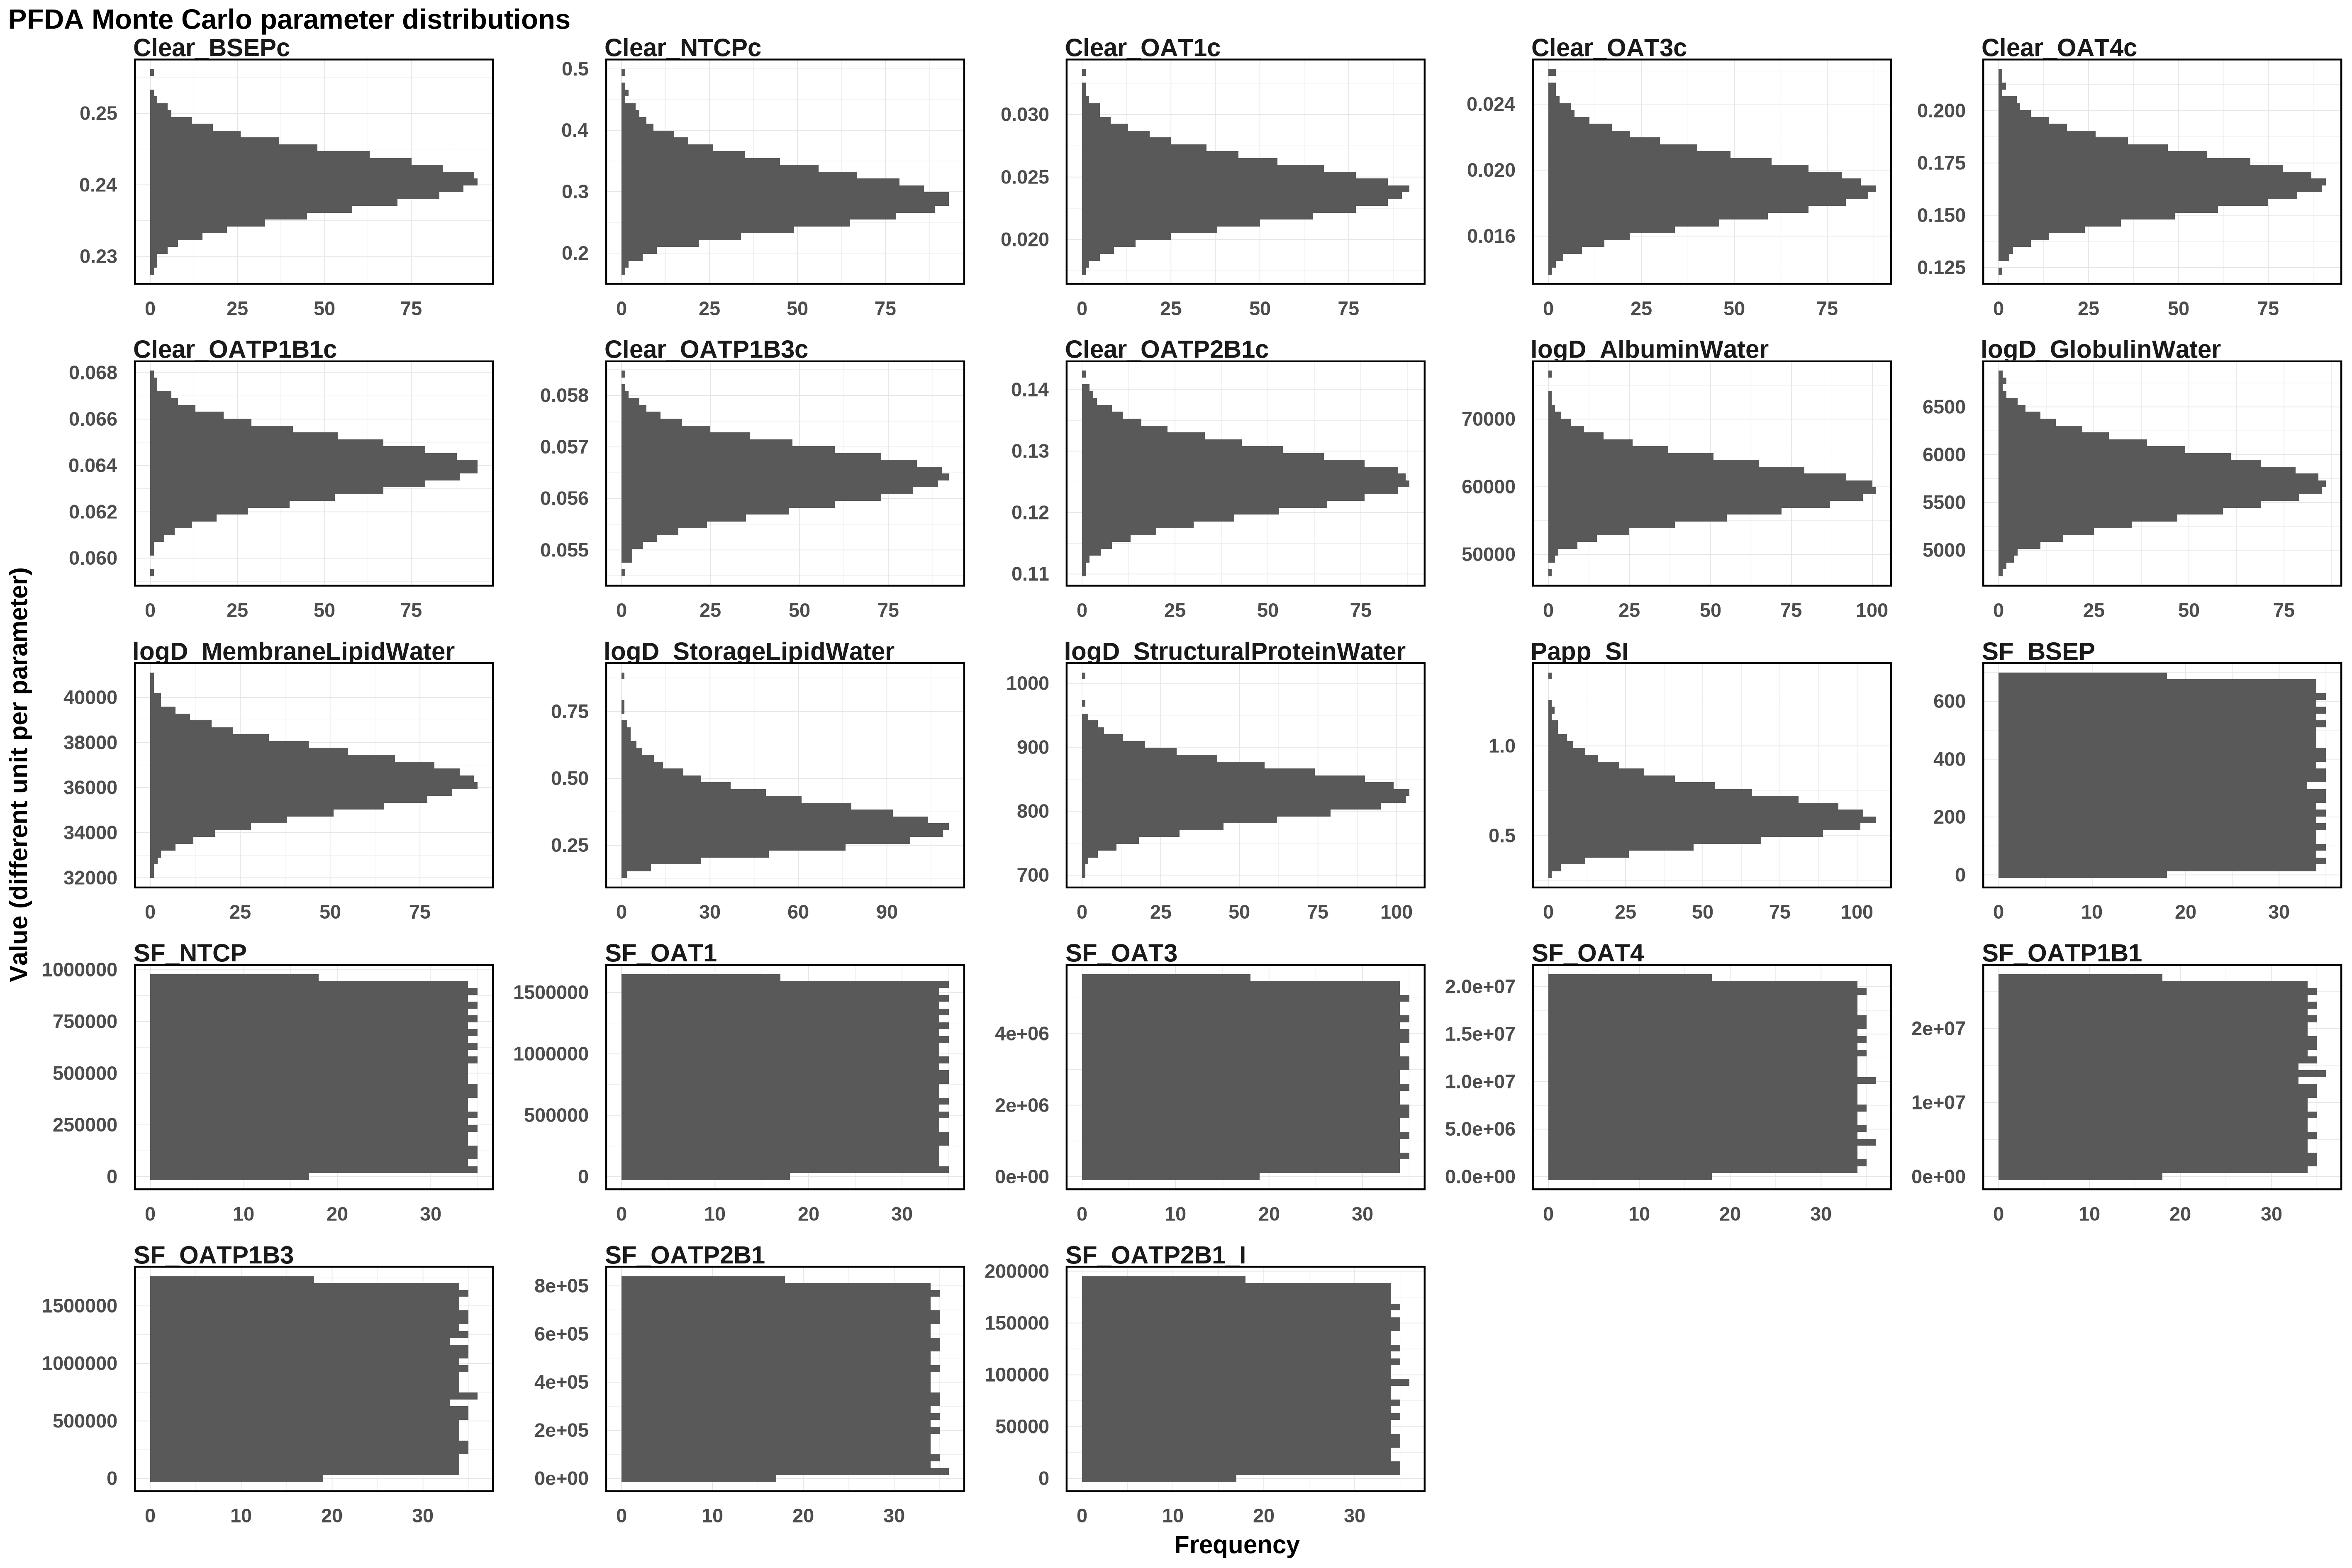

Source data for this figure (header and first rows):
Clear_BSEPc, Clear_NTCPc, Clear_OAT1c, Clear_OAT3c, Clear_OAT4c, Clear_OATP1B1c, Clear_OATP1B3c, Clear_OATP2B1c, logD_AlbuminWater, logD_GlobulinWater, logD_MembraneLipidWater, logD_StorageLipidWater, logD_StructuralProteinWater, Papp_SI, SF_BSEP, SF_NTCP, SF_OAT1, SF_OAT3, SF_OAT4, SF_OATP1B1, SF_OATP1B3, SF_OATP2B1, SF_OATP2B1_I
0.2359, 0.2765, 0.02489, 0.02236, 0.152, 0.06462, 0.05628, 0.1163, 59992, 6225, 34206, 0.2643, 849.3, 0.4122, 192.2, 501554, 164514, 5226869, 10532142, 849052, 171613, 524784, 33695
0.2439, 0.272, 0.02625, 0.01632, 0.1806, 0.06223, 0.05623, 0.1241, 60679, 6048, 36692, 0.237, 880.3, 0.7357, 463.3, 302629, 1147643, 692999, 17545552, 3556895, 102757, 135907, 79514
0.241, 0.2939, 0.02413, 0.01941, 0.167, 0.06282, 0.05597, 0.1287, 57104, 5759, 38015, 0.4325, 818.3, 0.6741, 16.06, 195972, 1351447, 3181289, 33653, 19294920, 604798, 379329, 65783
0.2402, 0.252, 0.02786, 0.01863, 0.1602, 0.06205, 0.0562, 0.1298, 52820, 6117, 32859, 0.3303, 846.1, 0.7658, 221.9, 950940, 1187195, 336449, 1444032, 22520069, 65974, 194418, 52776
0.236, 0.3074, 0.02201, 0.02253, 0.1693, 0.06492, 0.05701, 0.1301, 57446, 5345, 37839, 0.3826, 847.4, 0.8232, 61.28, 513811, 918245, 3287438, 3953719, 17377733, 427203, 751793, 132428
0.2351, 0.3768, 0.02348, 0.01824, 0.1582, 0.06364, 0.05754, 0.1269, 52446, 5821, 35840, 0.4266, 791.4, 0.6807, 600, 3155, 385561, 4290454, 15234386, 3040263, 620129, 598287, 107275
0.2463, 0.2717, 0.0212, 0.0175, 0.1349, 0.06495, 0.05626, 0.1171, 59299, 5943, 35983, 0.4289, 789, 0.6523, 109, 809488, 1495144, 4954377, 17124585, 7797277, 286551, 442112, 78927
0.2398, 0.2698, 0.02399, 0.0215, 0.1569, 0.06374, 0.05581, 0.1237, 58557, 5532, 32487, 0.4603, 821.5, 0.6498, 122, 517649, 573913, 4758543, 6190043, 4641226, 1605397, 135540, 70523
0.2351, 0.2995, 0.02014, 0.01706, 0.1571, 0.06399, 0.05696, 0.1244, 57642, 5938, 36558, 0.3465, 795.7, 0.9723, 38.91, 467117, 31043, 2556212, 19526692, 1470495, 633033, 215061, 82226
0.2411, 0.306, 0.02298, 0.02033, 0.166, 0.06626, 0.05656, 0.1245, 60440, 5958, 35388, 0.3069, 870, 0.5456, 577.7, 806626, 1546505, 1352155, 10949056, 16214817, 917827, 481828, 79340
0.2335, 0.2721, 0.02449, 0.01861, 0.2001, 0.06329, 0.05602, 0.1321, 64074, 6217, 35384, 0.4231, 875.8, 0.6893, 218.9, 171515, 309940, 2286674, 19047739, 10875072, 1666370, 435300, 57710
0.2394, 0.2539, 0.02399, 0.02306, 0.1425, 0.06385, 0.05642, 0.1273, 59148, 5926, 37073, 0.2697, 748.4, 0.5593, 659.9, 881629, 289392, 2310570, 6087032, 21424006, 328769, 545481, 103852
0.2421, 0.2975, 0.02556, 0.01832, 0.162, 0.06437, 0.05667, 0.1294, 59710, 5491, 35803, 0.2027, 885, 0.5373, 137.8, 41019, 1287023, 79630, 2783782, 23961508, 1290520, 10362, 146329
0.2429, 0.2991, 0.02778, 0.0174, 0.1627, 0.06324, 0.05648, 0.1276, 63612, 5734, 34714, 0.2875, 811.8, 0.5827, 587.2, 564360, 472582, 3743975, 20592783, 4697375, 1306371, 143721, 186421
0.2392, 0.4009, 0.024, 0.01696, 0.1442, 0.06524, 0.05722, 0.1232, 63294, 5831, 35575, 0.3438, 862.4, 0.7472, 561.8, 795379, 1542896, 5184638, 12411010, 16762598, 241450, 251498, 101916
0.2454, 0.2972, 0.02171, 0.02284, 0.1544, 0.06335, 0.05661, 0.13, 66571, 6025, 38223, 0.4494, 939.8, 0.5697, 226, 589426, 566178, 2959423, 4208537, 6687725, 1379139, 559766, 112216
0.2439, 0.2956, 0.02348, 0.01568, 0.1637, 0.06532, 0.0562, 0.1177, 58143, 5698, 38722, 0.2885, 834.9, 0.4675, 62.36, 365615, 726025, 3159811, 18014471, 12796596, 1478973, 413350, 4737
0.2425, 0.37, 0.02257, 0.02143, 0.1725, 0.06502, 0.05698, 0.1225, 59952, 5715, 36618, 0.3054, 839.5, 0.8498, 406, 144748, 1221605, 2471379, 2506440, 24661172, 301095, 417483, 146233
0.2365, 0.2839, 0.02713, 0.01937, 0.1545, 0.06651, 0.05665, 0.1195, 65066, 5591, 36667, 0.2517, 813.8, 0.5747, 13.97, 75410, 206704, 588683, 14840974, 3074566, 952845, 350980, 139427
0.2365, 0.2803, 0.03177, 0.02058, 0.1637, 0.06416, 0.05715, 0.1276, 65512, 6177, 35630, 0.449, 807.2, 0.7667, 159.6, 161012, 114661, 5336740, 16899327, 8054984, 1539820, 615297, 85339
0.2385, 0.3044, 0.02476, 0.02004, 0.1583, 0.06359, 0.05669, 0.1285, 61608, 5838, 36889, 0.3454, 797.2, 0.5741, 269.7, 493148, 1171574, 2232544, 16460101, 5859952, 821432, 673833, 19304
0.2317, 0.2693, 0.02514, 0.02061, 0.1753, 0.06492, 0.05622, 0.1236, 55557, 5211, 33988, 0.412, 862.7, 0.5297, 340.3, 541233, 749383, 370755, 12441292, 6757327, 428654, 176533, 161528
0.244, 0.2992, 0.02684, 0.01996, 0.1559, 0.06427, 0.05528, 0.1425, 56554, 5409, 38394, 0.3765, 824.3, 0.4877, 116, 853446, 968150, 4524391, 19769878, 10629038, 718865, 393740, 189350
0.2352, 0.3346, 0.02265, 0.01818, 0.203, 0.06355, 0.05572, 0.1146, 57596, 5908, 39385, 0.243, 827.6, 0.66, 280.4, 576627, 1129840, 2250699, 20217233, 5662292, 263494, 415765, 24259
0.2397, 0.3245, 0.024, 0.01943, 0.1602, 0.06433, 0.05691, 0.1344, 54161, 5986, 36220, 0.2621, 838.5, 1.389, 426.8, 825391, 107505, 1314873, 13517518, 24822619, 403761, 722815, 143106
0.2452, 0.2978, 0.02484, 0.01736, 0.1899, 0.06348, 0.05628, 0.1276, 68880, 6415, 36567, 0.6391, 866.8, 0.3514, 249.8, 271522, 814020, 4219801, 1191903, 11994298, 433512, 424524, 34600
0.247, 0.2335, 0.03002, 0.01982, 0.143, 0.06377, 0.0563, 0.1222, 62581, 5825, 37571, 0.3102, 796.2, 0.527, 668.1, 358012, 1099518, 3533156, 13081477, 5599577, 572707, 791961, 104910
0.2383, 0.2905, 0.02397, 0.02206, 0.1564, 0.0636, 0.05665, 0.1268, 62683, 5884, 35889, 0.3099, 775.8, 0.435, 102.5, 871411, 1365179, 1568403, 16403402, 20473102, 862476, 264566, 184056
0.242, 0.3255, 0.02331, 0.01828, 0.1723, 0.06457, 0.05695, 0.1213, 55855, 6110, 34868, 0.312, 846.3, 0.5809, 164, 838291, 905698, 3433828, 9339183, 14463340, 489904, 4528, 190622
0.2349, 0.1805, 0.02752, 0.02394, 0.183, 0.0642, 0.05648, 0.123, 60537, 5704, 36120, 0.4117, 805.2, 0.5846, 170.2, 725480, 1237137, 2869668, 8209462, 8771782, 385781, 337665, 171752
0.2387, 0.4115, 0.02495, 0.01509, 0.1575, 0.06392, 0.0565, 0.1194, 64182, 6005, 37639, 0.2808, 804.6, 0.4212, 13.23, 353593, 552581, 3651329, 2197332, 25859296, 446205, 811861, 40340
0.2418, 0.4159, 0.02187, 0.0181, 0.1699, 0.06396, 0.05591, 0.122, 59174, 5818, 35129, 0.3199, 752.1, 0.5144, 341.4, 181873, 623462, 3412151, 12386060, 6491165, 1013658, 216426, 76659
0.246, 0.3552, 0.02393, 0.01862, 0.1831, 0.06479, 0.05569, 0.1378, 57049, 5888, 35172, 0.2367, 838.3, 0.6791, 210.1, 478248, 670402, 2202429, 17253904, 5045867, 686821, 8031, 122152
0.2366, 0.3395, 0.02077, 0.01562, 0.1521, 0.0626, 0.0568, 0.125, 70258, 5451, 35428, 0.3238, 820.8, 0.4332, 375.3, 689873, 409246, 3050936, 17226230, 22882935, 1223237, 56958, 107360
0.2449, 0.4146, 0.02505, 0.01612, 0.1378, 0.06588, 0.05642, 0.1296, 57140, 5716, 35468, 0.3147, 839.1, 0.9368, 637.7, 306104, 1107363, 5257876, 18356929, 12107999, 1282528, 330782, 7263
0.2404, 0.2516, 0.02204, 0.02047, 0.1587, 0.06335, 0.05678, 0.1327, 59958, 5936, 34568, 0.2348, 818.1, 0.6501, 58.67, 756641, 668378, 656111, 5836339, 358756, 1003731, 647440, 190394
0.2414, 0.248, 0.02148, 0.01795, 0.1482, 0.06249, 0.05699, 0.1312, 61731, 5691, 38113, 0.3644, 882.6, 0.6855, 23.3, 509465, 537686, 100896, 19090095, 14245370, 597880, 148743, 139839
0.2375, 0.2748, 0.02506, 0.02021, 0.1672, 0.06559, 0.0563, 0.1264, 52302, 5673, 35318, 0.2781, 805.5, 0.826, 276, 68722, 1026266, 1493680, 4465176, 8455107, 1495850, 217632, 178039
0.2415, 0.2665, 0.02574, 0.01769, 0.16, 0.06579, 0.05588, 0.1274, 67162, 5362, 38816, 0.3251, 858.4, 0.4822, 661.4, 407800, 862711, 485586, 16793190, 2653838, 843373, 476894, 148480
0.2417, 0.3631, 0.02579, 0.02083, 0.171, 0.06501, 0.05625, 0.1276, 62725, 5977, 37757, 0.5508, 809.5, 0.5566, 189.4, 156227, 754752, 187962, 12985430, 12502430, 43876, 536505, 100132
0.2354, 0.4609, 0.02276, 0.01849, 0.1814, 0.06183, 0.05728, 0.1153, 53191, 5711, 37467, 0.5118, 818.7, 0.444, 673.4, 43190, 117977, 2902597, 5891673, 4986839, 259771, 22477, 126453
0.2304, 0.3301, 0.02343, 0.01838, 0.1717, 0.06481, 0.05618, 0.1211, 56612, 5795, 36575, 0.4754, 779, 0.3814, 10.12, 597711, 128330, 884194, 8554636, 10483145, 1679852, 761070, 144984
0.2438, 0.3324, 0.02225, 0.01944, 0.1834, 0.06455, 0.05615, 0.1212, 66633, 5979, 37291, 0.2665, 771.3, 1.025, 183.5, 164301, 1259417, 5323060, 6620810, 8750572, 1643963, 59812, 78269
0.2442, 0.3098, 0.02569, 0.02079, 0.1945, 0.06236, 0.0571, 0.1348, 61233, 5625, 36055, 0.4175, 814.7, 0.8369, 43.62, 178299, 120741, 1705379, 13798630, 6703517, 383971, 667465, 143614
0.2381, 0.3442, 0.02076, 0.02096, 0.1594, 0.06339, 0.05719, 0.129, 58521, 5426, 37201, 0.3087, 811.7, 0.747, 528.5, 959965, 695859, 1557593, 16696054, 2483258, 751166, 92408, 75272
0.2369, 0.366, 0.02395, 0.01987, 0.1571, 0.065, 0.05744, 0.1274, 58167, 5733, 36931, 0.2674, 851.3, 0.6062, 582.5, 945433, 489798, 2463584, 15264170, 21197990, 1579887, 682500, 56960
0.2402, 0.3171, 0.02169, 0.01999, 0.157, 0.06269, 0.05628, 0.1187, 60214, 5840, 36155, 0.1959, 874.6, 0.6052, 360.1, 675929, 646615, 596250, 9831773, 5069314, 17757, 230749, 116267
0.2419, 0.3972, 0.02091, 0.02182, 0.1704, 0.06412, 0.05662, 0.1204, 64442, 5205, 36759, 0.3751, 829.8, 0.5231, 390.3, 629243, 804206, 2241658, 17696718, 8344827, 689678, 177222, 132983
0.2389, 0.2716, 0.02472, 0.01537, 0.1697, 0.06321, 0.05739, 0.1272, 58424, 5381, 36838, 0.5262, 827.1, 0.5347, 388.1, 108484, 346906, 1593672, 3235400, 14906904, 785430, 192106, 82065
0.2414, 0.2935, 0.01926, 0.02201, 0.1752, 0.06487, 0.0561, 0.1222, 63134, 5668, 37625, 0.4581, 831.9, 0.6633, 394.5, 382867, 1509970, 4106647, 17260567, 10347710, 844161, 96834, 62800
0.2369, 0.3182, 0.02437, 0.01968, 0.1587, 0.0655, 0.05694, 0.1277, 53855, 5618, 36347, 0.2551, 846.7, 0.5153, 101.8, 18110, 780271, 4803469, 11614994, 14560798, 1358797, 211868, 24933
0.2401, 0.2896, 0.02163, 0.02063, 0.1495, 0.06638, 0.05791, 0.1281, 56362, 5634, 35925, 0.2425, 828.8, 0.5089, 624, 392915, 374726, 5008062, 20245529, 15068308, 1209664, 158953, 23273
0.2436, 0.2744, 0.02369, 0.01857, 0.1592, 0.06386, 0.05736, 0.1327, 55393, 5816, 34613, 0.3093, 897.1, 0.5714, 678.4, 851080, 445966, 375825, 7250913, 7771585, 206286, 201493, 120436
0.2349, 0.3533, 0.02983, 0.01967, 0.1834, 0.06387, 0.05545, 0.1283, 58828, 5375, 34820, 0.2373, 859.1, 0.6017, 274.5, 726214, 1080348, 3683510, 15326108, 7364849, 1590764, 604191, 164814
0.2372, 0.3481, 0.02167, 0.0184, 0.1466, 0.06425, 0.05622, 0.1199, 56577, 5453, 34855, 0.314, 782.3, 0.5571, 311.5, 561269, 1036369, 5513587, 2584673, 15826649, 15232, 320218, 598
0.2408, 0.2594, 0.02119, 0.01667, 0.1634, 0.06303, 0.05613, 0.1343, 60875, 6337, 37709, 0.7, 875.7, 0.6645, 265.6, 109263, 1153173, 1090409, 11749637, 1072034, 1651440, 52201, 147200
0.2446, 0.3192, 0.02133, 0.01558, 0.1567, 0.06272, 0.05715, 0.1315, 58247, 5522, 35794, 0.2924, 899.7, 0.744, 230.4, 403819, 388944, 932731, 988274, 20622441, 201615, 632887, 18419
0.2377, 0.2955, 0.02418, 0.01853, 0.1477, 0.06373, 0.05668, 0.1197, 58807, 5861, 36510, 0.495, 730, 0.6306, 330.7, 121667, 685456, 4177467, 15618002, 9711325, 1671522, 386466, 81921
0.2392, 0.2151, 0.02268, 0.01831, 0.1546, 0.0646, 0.05665, 0.1347, 64833, 5613, 34860, 0.3794, 859.7, 0.7398, 208.3, 438302, 451123, 5527893, 17734802, 2592274, 306928, 625262, 118711
0.2411, 0.2288, 0.02458, 0.02327, 0.1809, 0.06573, 0.05703, 0.1209, 65393, 5810, 35673, 0.3498, 855.3, 0.5875, 477, 899165, 263158, 2633171, 19762953, 9739876, 122509, 574941, 180446
... 940 more rows
